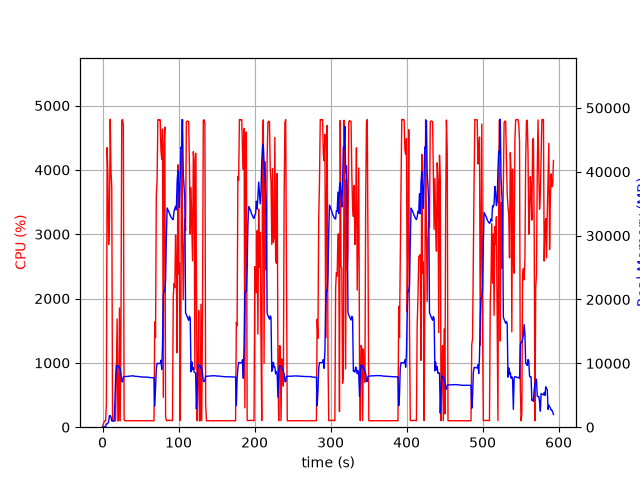

The file beside this chart, header and first rows:
elapsed_time, nproc, cpu, mem_real, mem_virtual
4.696846008300781e-05, 1, 0.0, 11.97, 3187
1.008, 2, 52.6, 41.24, 3246
2.017, 1, 78.3, 48.36, 73.11
3.03, 1, 99.7, 98.36, 137.1
4.037, 1, 99.3, 88.49, 669.1
5.045, 1, 358.3, 534.5, 4720
6.052, 1, 4347, 510.9, 5112
7.06, 1, 3890, 621.8, 5140
8.067, 1, 2839, 910.5, 5772
9.086, 1, 3190, 1809, 7052
10.1, 1, 4788, 1809, 7052
11.12, 1, 3967, 1559, 8588
12.14, 1, 3728, 978.4, 9612
13.14, 1, 99.4, 979.4, 9612
14.15, 1, 100.3, 979.4, 9612
15.16, 1, 99.4, 979.4, 9612
16.16, 1, 99.2, 3535, 25290
17.17, 1, 100.1, 7655, 25290
18.18, 1, 908.6, 9669, 25290
19.2, 1, 1682, 9506, 25348
20.2, 1, 99.2, 9520, 25348
21.21, 1, 100.3, 9530, 25348
22.22, 1, 1853, 9159, 25410
23.23, 1, 100.2, 9216, 25410
24.24, 1, 1636, 8390, 25410
25.27, 1, 4770, 7118, 25410
26.31, 1, 4782, 7094, 25410
27.36, 1, 4689, 7873, 26173
28.37, 1, 115.1, 7907, 26202
29.37, 1, 99.3, 7923, 26202
30.38, 1, 100.2, 7935, 26202
31.39, 1, 100.2, 7951, 26202
32.4, 1, 99.3, 7957, 26202
33.4, 1, 99.3, 7973, 26202
34.41, 1, 102.2, 7975, 26202
35.42, 1, 99.2, 7991, 26202
36.43, 1, 100.3, 8007, 26202
37.43, 1, 99.3, 8008, 26202
38.44, 1, 100.2, 8024, 26202
39.45, 1, 100.1, 8040, 26202
40.46, 1, 99.2, 8056, 26202
41.47, 1, 102.1, 7986, 26202
42.48, 1, 100.1, 7981, 26202
43.49, 1, 101.1, 7965, 26202
44.49, 1, 99.1, 7981, 26202
45.5, 1, 101.1, 7959, 26202
46.51, 1, 100.0, 7941, 26202
47.52, 1, 101.0, 7933, 26202
48.53, 1, 101.1, 7913, 26202
49.54, 1, 100.1, 7881, 26202
50.55, 1, 100.1, 7897, 26202
51.56, 1, 99.1, 7896, 26202
52.57, 1, 102.1, 7835, 26202
53.58, 1, 100.1, 7842, 26202
54.58, 1, 100.1, 7858, 26202
55.59, 1, 100.1, 7864, 26202
56.6, 1, 100.1, 7831, 26202
57.61, 1, 100.1, 7845, 26202
58.62, 1, 100.0, 7835, 26202
59.63, 1, 100.1, 7851, 26202
... 527 more rows
